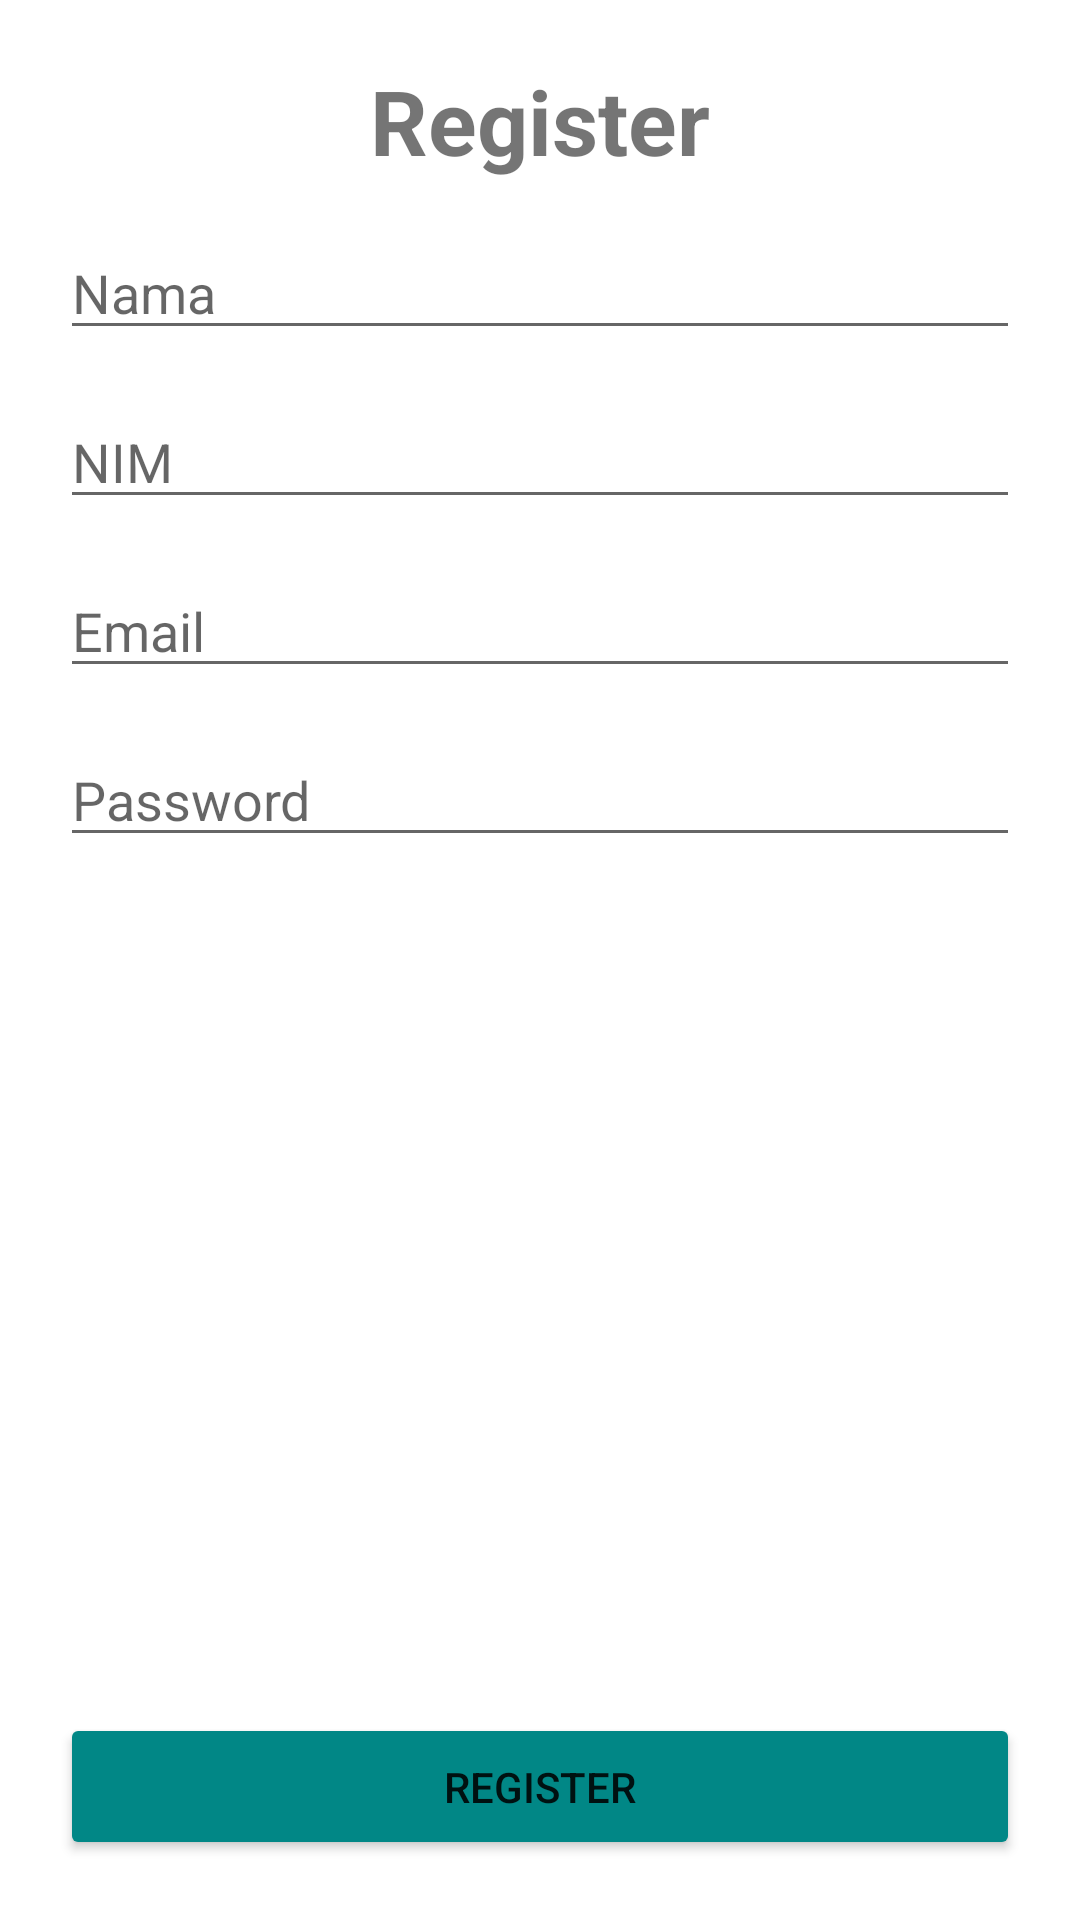

Here is an Android app screen rendered from its layout file. Give the layout XML and the strings, colors and styles it references.
<!-- AndroidManifest.xml: application theme Theme.AplikasiHelloWorld -->
<!-- res/layout/activity_constraint.xml -->
<?xml version="1.0" encoding="utf-8"?>
<androidx.constraintlayout.widget.ConstraintLayout xmlns:android="http://schemas.android.com/apk/res/android"
    xmlns:app="http://schemas.android.com/apk/res-auto"
    xmlns:tools="http://schemas.android.com/tools"
    android:layout_width="match_parent"
    android:layout_height="match_parent"
    tools:context=".ConstraintActivity"
    android:padding="20dp">

    <TextView
        android:id="@+id/tv_title"
        android:layout_width="wrap_content"
        android:layout_height="wrap_content"
        android:text="Register"
        android:textSize="30sp"
        android:textStyle="bold"
        app:layout_constraintStart_toStartOf="parent"
        app:layout_constraintTop_toTopOf="parent"
        app:layout_constraintEnd_toEndOf="parent" />

    <EditText
        android:id="@+id/et_nama"
        android:layout_width="match_parent"
        android:layout_height="wrap_content"
        android:hint="@string/nama"
        android:layout_marginBottom="15dp"
        app:layout_constraintStart_toStartOf="parent"
        app:layout_constraintTop_toBottomOf="@id/tv_title"
        app:layout_constraintEnd_toEndOf="parent"
        android:layout_marginTop="15dp" />

    <EditText
        android:id="@+id/et_nim"
        android:layout_width="match_parent"
        android:layout_height="wrap_content"
        android:hint="@string/nim"
        app:layout_constraintStart_toStartOf="parent"
        app:layout_constraintTop_toBottomOf="@id/et_nama"
        android:layout_marginTop="15dp"/>

    <EditText
        android:id="@+id/et_email"
        android:layout_width="match_parent"
        android:layout_height="wrap_content"
        android:hint="@string/email"
        app:layout_constraintTop_toBottomOf="@id/et_nim"
        android:layout_marginTop="15dp"/>

    <EditText
        android:id="@+id/et_password"
        android:layout_width="match_parent"
        android:layout_height="wrap_content"
        android:hint="@string/passwords"
        android:inputType="textPassword"
        app:layout_constraintTop_toBottomOf="@id/et_email"
        android:layout_marginTop="15dp"/>

    <Button
        android:id="@+id/btn_register"
        android:layout_width="match_parent"
        android:layout_height="wrap_content"
        android:backgroundTint="@color/teal_700"
        android:padding="15dp"
        android:text="Register"
        app:layout_constraintBottom_toBottomOf="parent" />

</androidx.constraintlayout.widget.ConstraintLayout>
<!-- resources referenced by this layout -->
<resources>
  <color name="teal_700">#FF018786</color>
  <string name="email">Email</string>
  <string name="nama">Nama</string>
  <string name="nim">NIM</string>
  <string name="passwords">Password</string>
  <style name="Theme.AplikasiHelloWorld" parent="Theme.MaterialComponents.DayNight.NoActionBar">
          
          <item name="colorPrimary">@color/purple_500</item>
          <item name="colorPrimaryVariant">@color/purple_700</item>
          <item name="colorOnPrimary">@color/white</item>
          
          <item name="colorSecondary">@color/teal_200</item>
          <item name="colorSecondaryVariant">@color/teal_700</item>
          <item name="colorOnSecondary">@color/black</item>
          
          <item name="android:statusBarColor" tools:targetApi="l">?attr/colorPrimaryVariant</item>
          
      </style>
  <color name="purple_500">#FF6200EE</color>
  <color name="purple_700">#FF3700B3</color>
  <color name="white">#FFFFFFFF</color>
  <color name="teal_200">#FF03DAC5</color>
  <color name="black">#FF000000</color>
</resources>
